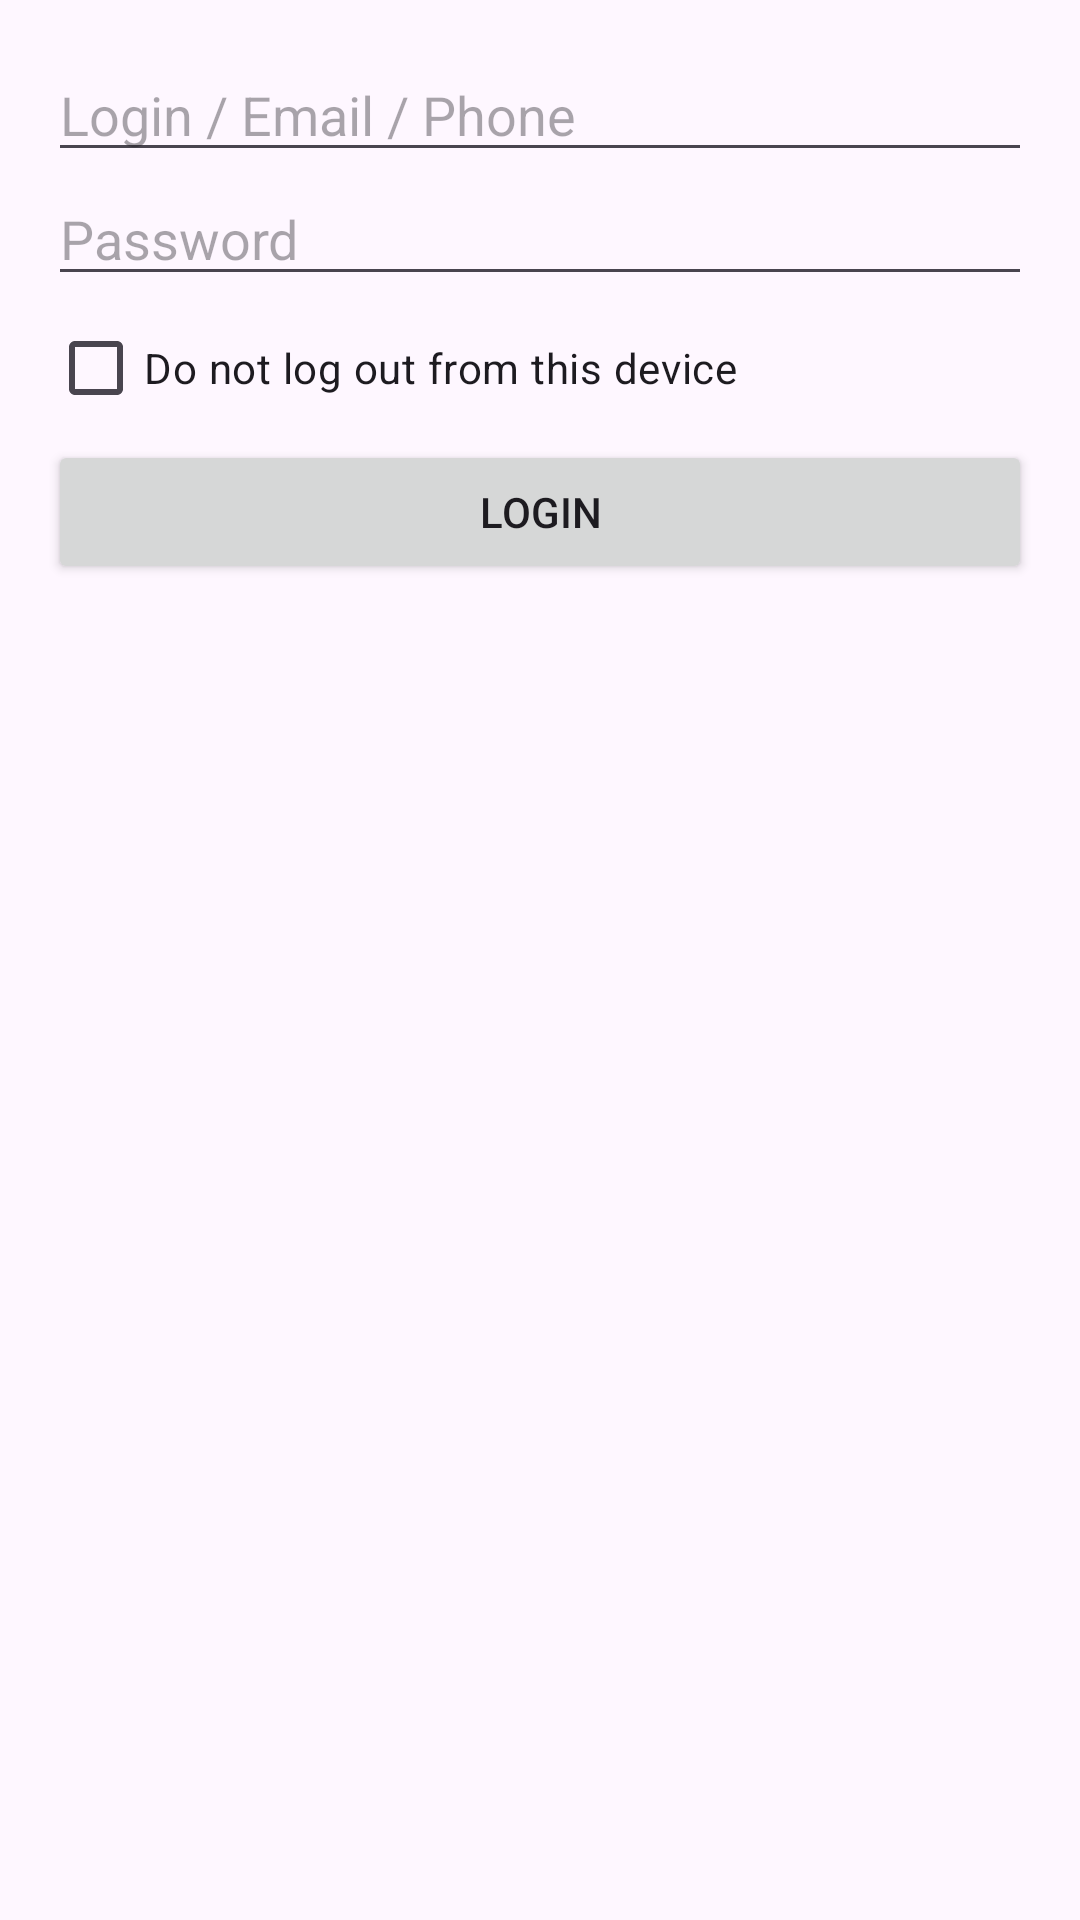

Produce the Android XML layout that renders to this screen, including the resource entries it uses.
<!-- AndroidManifest.xml: application theme Theme.TechnoStrelka -->
<!-- res/layout/activity_login.xml -->
<LinearLayout xmlns:android="http://schemas.android.com/apk/res/android"
    android:layout_width="match_parent"
    android:layout_height="match_parent"
    android:orientation="vertical"
    android:padding="16dp">

    <EditText
        android:id="@+id/login"
        android:layout_width="match_parent"
        android:layout_height="wrap_content"
        android:hint="Login / Email / Phone"
        android:inputType="text" />

    <EditText
        android:id="@+id/password"
        android:layout_width="match_parent"
        android:layout_height="wrap_content"
        android:hint="Password"
        android:inputType="textPassword" />

    <CheckBox
        android:id="@+id/rememberMeCheckBox"
        android:layout_width="wrap_content"
        android:layout_height="wrap_content"
        android:text="Do not log out from this device" />

    <Button
        android:id="@+id/loginButton"
        android:layout_width="match_parent"
        android:layout_height="wrap_content"
        android:text="Login" />

</LinearLayout>
<!-- resources referenced by this layout -->
<resources>
  <style name="Theme.TechnoStrelka" parent="Base.Theme.TechnoStrelka" />
  <style name="Base.Theme.TechnoStrelka" parent="Theme.Material3.DayNight.NoActionBar">
          
          
      </style>
</resources>
